Dataset: data (GitHub, Griffin98/image_classifier). Classes: blueberry, cherry, peach, raspberry, walnut.

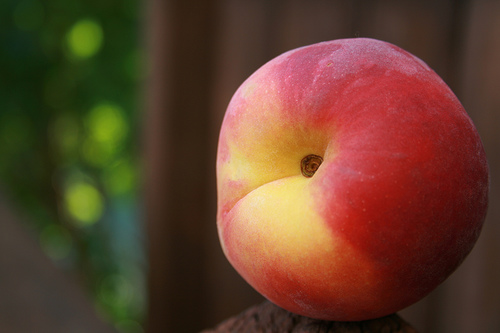
Label: peach

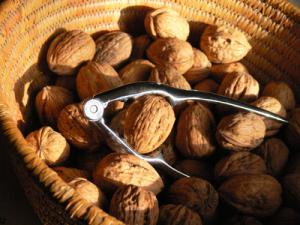
Label: walnut

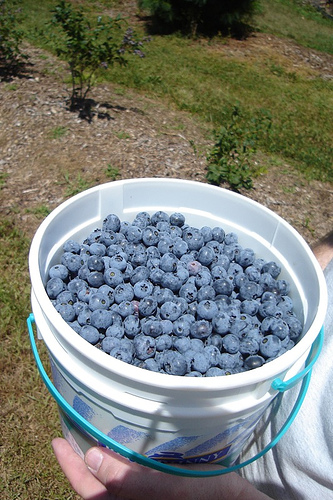
Label: blueberry

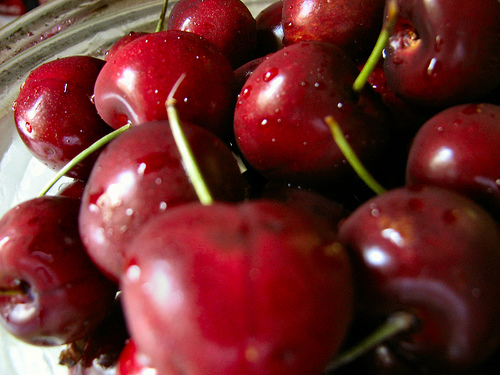
Label: cherry

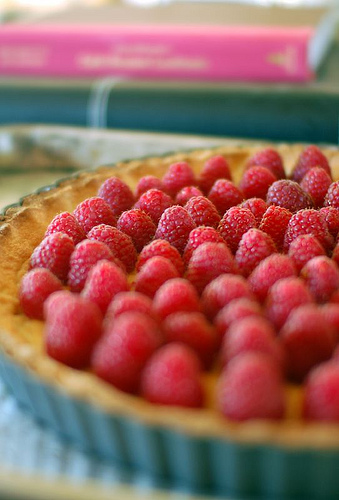
Label: raspberry

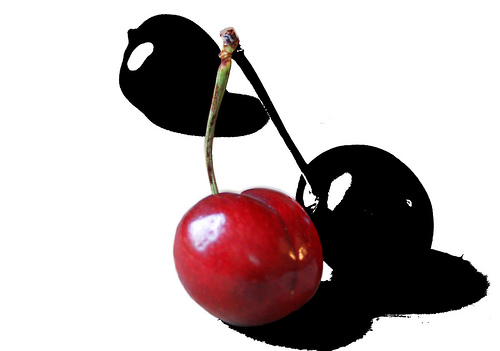
Label: cherry
